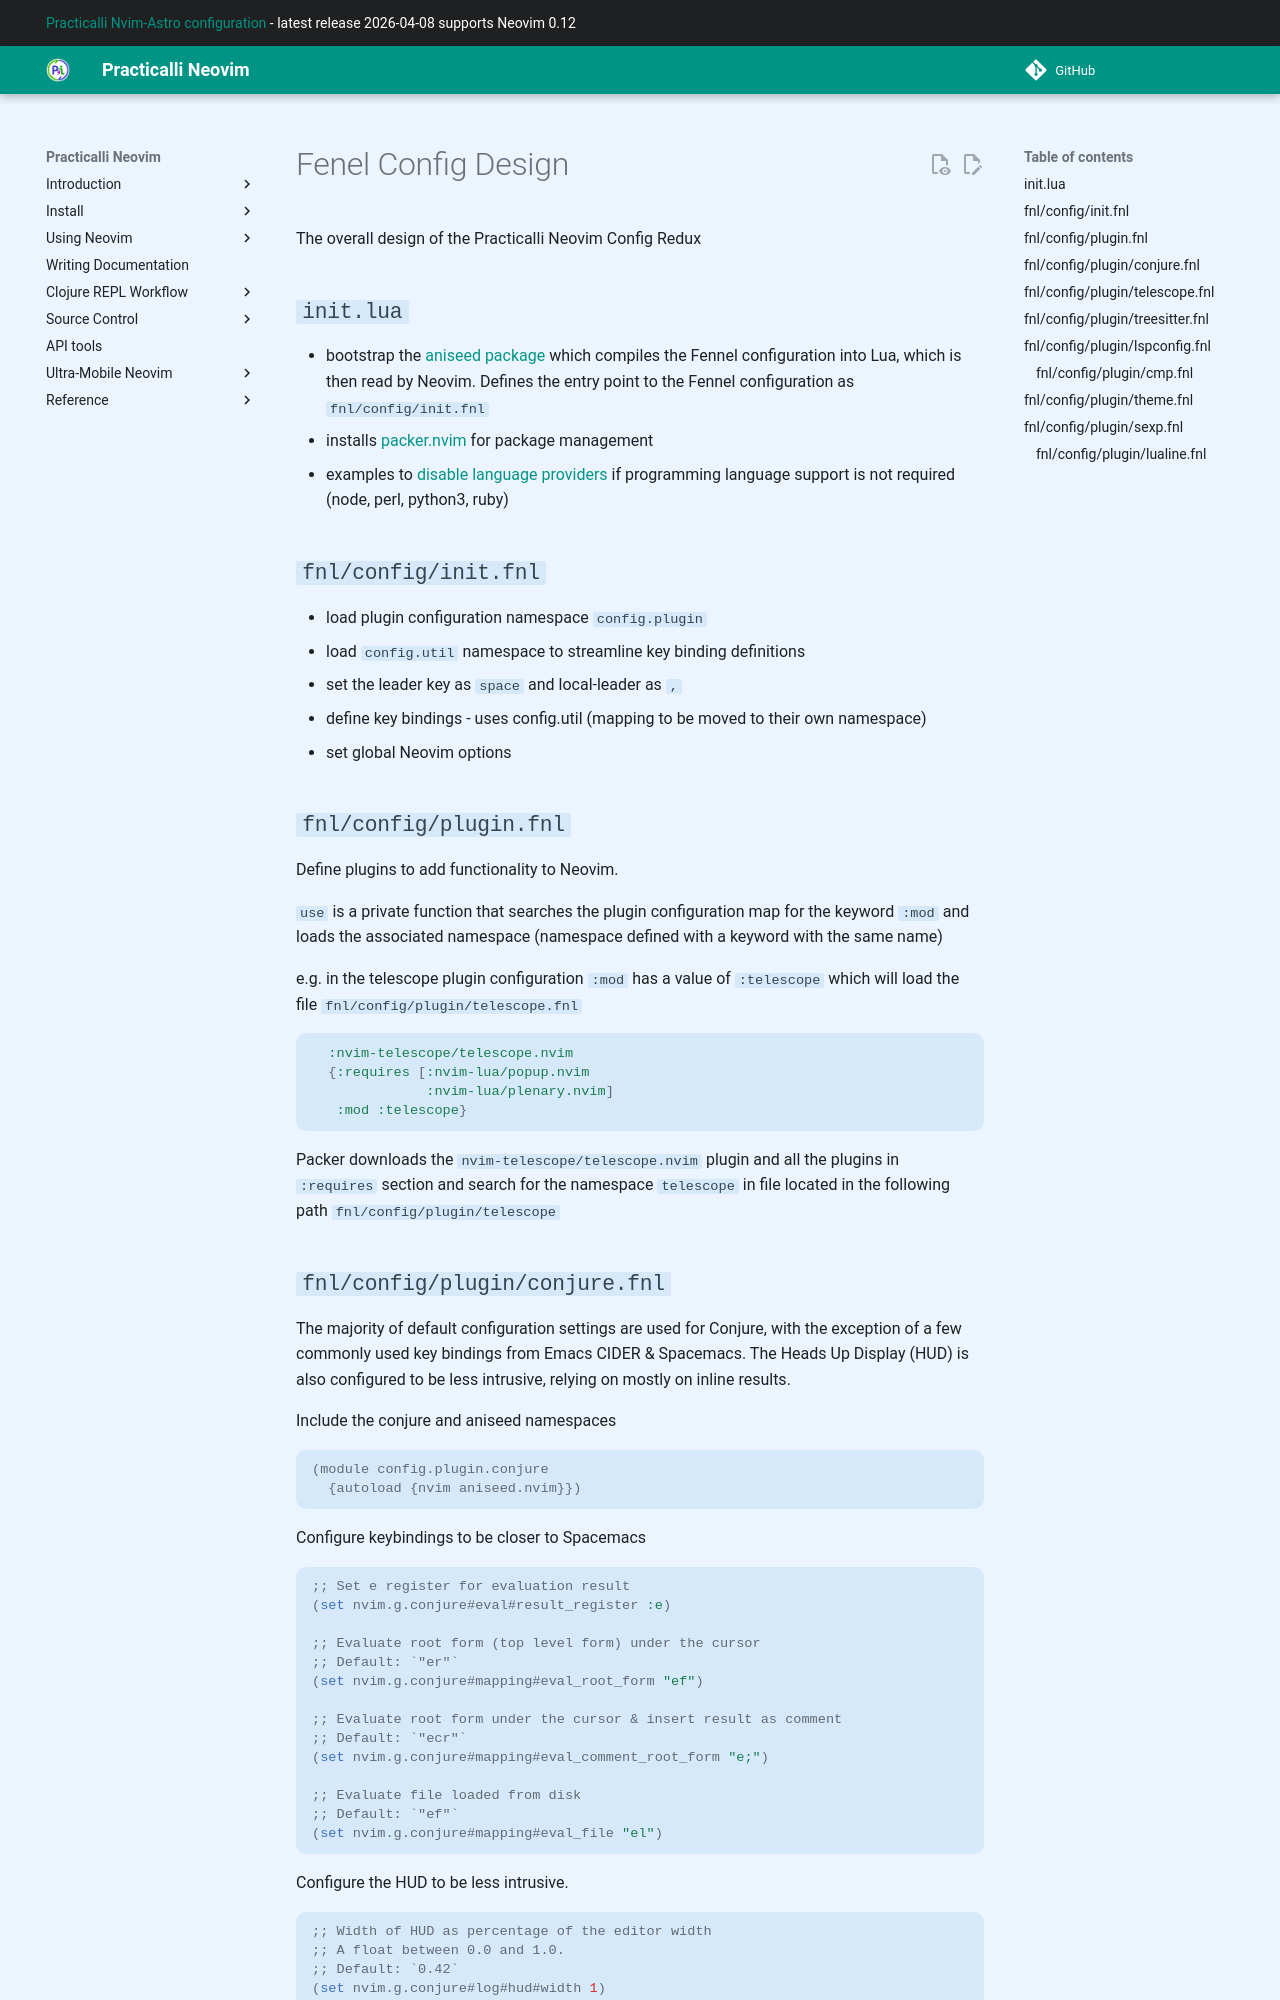

repository: practicalli/neovim · page: reference/configuration/fenel-config/index.html · generator: mkdocs

# Fenel Config Design

The overall design of the Practicalli Neovim Config Redux


## `init.lua`

- bootstrap the [aniseed package](https://github.com/Olical/aniseed){target=_blank} which compiles the Fennel configuration into Lua, which is then read by Neovim. Defines the entry point to the Fennel configuration as `fnl/config/init.fnl`
- installs [packer.nvim](https://github.com/wbthomason/packer.nvim){target=_blank} for package management
- examples to [disable language providers](/neovim/reference/neovim/language-providers/) if programming language support is not required (node, perl, python3, ruby)


## `fnl/config/init.fnl`

- load plugin configuration namespace `config.plugin`
- load `config.util` namespace to streamline key binding definitions
- set the leader key as `space` and local-leader as `,`
- define key bindings - uses config.util  (mapping to be moved to their own namespace)
- set global Neovim options


## `fnl/config/plugin.fnl`

Define plugins to add functionality to Neovim.

`use` is a private function that searches the plugin configuration map for the keyword `:mod` and loads the associated namespace (namespace defined with a keyword with the same name)

e.g. in the telescope plugin configuration `:mod` has a value of `:telescope` which will load the file `fnl/config/plugin/telescope.fnl`

```clojure
  :nvim-telescope/telescope.nvim
  {:requires [:nvim-lua/popup.nvim
              :nvim-lua/plenary.nvim]
   :mod :telescope}
```

Packer downloads the `nvim-telescope/telescope.nvim` plugin and all the plugins in `:requires` section and search for the namespace `telescope`
in file located in the following path `fnl/config/plugin/telescope`
